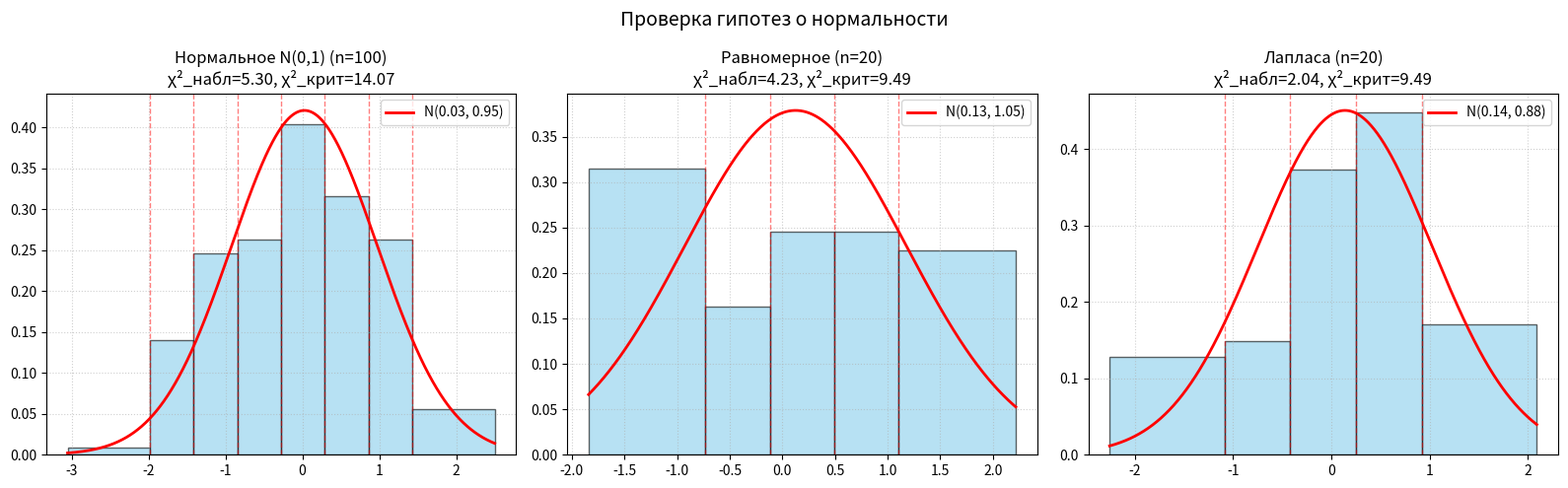

Recreate this plot in Python.
import numpy as np
import matplotlib.pyplot as plt
from scipy import stats

def calculate_chi2(sample, alpha=0.05):
    n = len(sample)
    
    mu_hat = np.mean(sample)
    sigma_hat = np.std(sample, ddof=0)
    
    k = int(np.round(1 + 3.322 * np.log10(n)))
    if k < 4:
        k = 4

    observed_freq, bin_edges = np.histogram(sample, bins=k)
    
    cdf_edges = bin_edges.copy()
    cdf_edges[0] = -np.inf
    cdf_edges[-1] = np.inf
    
    p_i = np.zeros(k)
    for i in range(k):
        p_i[i] = stats.norm.cdf(cdf_edges[i+1], loc=mu_hat, scale=sigma_hat) - \
                 stats.norm.cdf(cdf_edges[i], loc=mu_hat, scale=sigma_hat)
                 
    expected_freqs = n * p_i
    
    chi2_stat = np.sum((observed_freq - expected_freqs)**2 / expected_freqs)
    
    df = k - 1 
    if df > 0:
        critical_value = stats.chi2.ppf(1 - alpha, df)
    else:
        critical_value = 0.0
            
    return mu_hat, sigma_hat, chi2_stat, critical_value, df, bin_edges, observed_freq, expected_freqs


def plot_single_test(sample, dist_name, ax):
    mu, sigma, chi2, crit, df, bins, obs, exp = calculate_chi2(sample)
    
    plot_bins = bins.copy()
    plot_bins[0] = min(sample) - 0.5
    plot_bins[-1] = max(sample) + 0.5
    
    ax.hist(sample, bins=plot_bins, edgecolor='black', alpha=0.6, density=True, color='skyblue')
    
    x = np.linspace(plot_bins[0], plot_bins[-1], 1000)
    pdf = stats.norm.pdf(x, loc=mu, scale=sigma)
    ax.plot(x, pdf, 'r-', lw=2, label=f'N({mu:.2f}, {sigma:.2f})')
    
    for b in bins[1:-1]:
        ax.axvline(b, color='red', linestyle='--', alpha=0.5, lw=1)
        
    ax.set_title(f"{dist_name} (n={len(sample)})\nχ²_набл={chi2:.2f}, χ²_крит={crit:.2f}")
    ax.legend()
    ax.grid(True, linestyle=':', alpha=0.6)


def main():
    random = np.random.default_rng(6)
    alpha = 0.05
    
    sample_norm = random.normal(0, 1, 100)
    sample_unif = random.uniform(-np.sqrt(3), np.sqrt(3), 20)
    sample_lapl = random.laplace(0, 1/np.sqrt(2), 20)
    
    test_cases = [
        ("Нормальное N(0,1)", sample_norm),
        ("Равномерное", sample_unif),
        ("Лапласа", sample_lapl)
    ]

    print("="*90)
    print("РЕЗУЛЬТАТЫ ПРОВЕРКИ ГИПОТЕЗЫ О НОРМАЛЬНОСТИ (α = 0.05)")
    print("="*90)
    print(f"{'Распределение':<20} | {'n':<5} | {'μ^':<5} | {'σ^':<5} | {'χ²_набл':<8} | {'χ²_крит':<8} | {'Результат':<15}")
    print("-" * 90)
    
    for name, sample in test_cases:
        mu, sigma, chi2, crit_val, df, _, _, _ = calculate_chi2(sample, alpha)
        
        decision = "Принимается" if chi2 < crit_val else "ОТКЛОНЯЕТСЯ"
        
        print(f"{name:<20} | {len(sample):<5} | {mu:>5.2f} | {sigma:>5.2f} | {chi2:>8.2f} | {crit_val:>8.2f} | {decision:<15}")

    fig, axes = plt.subplots(1, 3, figsize=(16, 5))
    for i, (name, sample) in enumerate(test_cases):
        plot_single_test(sample, name, axes[i])
    
    plt.suptitle("Проверка гипотез о нормальности", fontsize=14)
    plt.tight_layout()
    plt.show()

if __name__ == "__main__":
    main()
